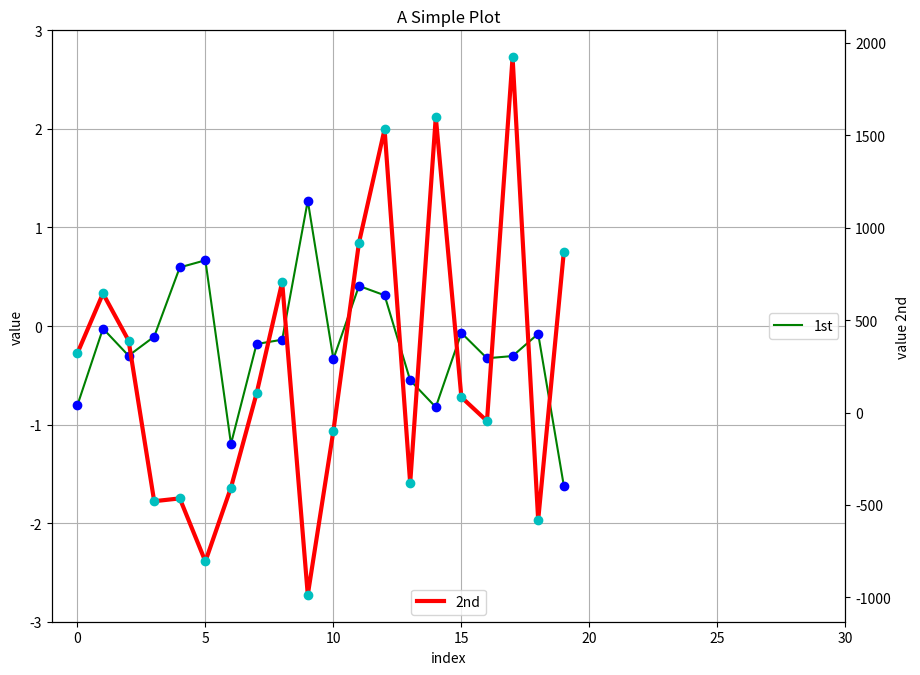
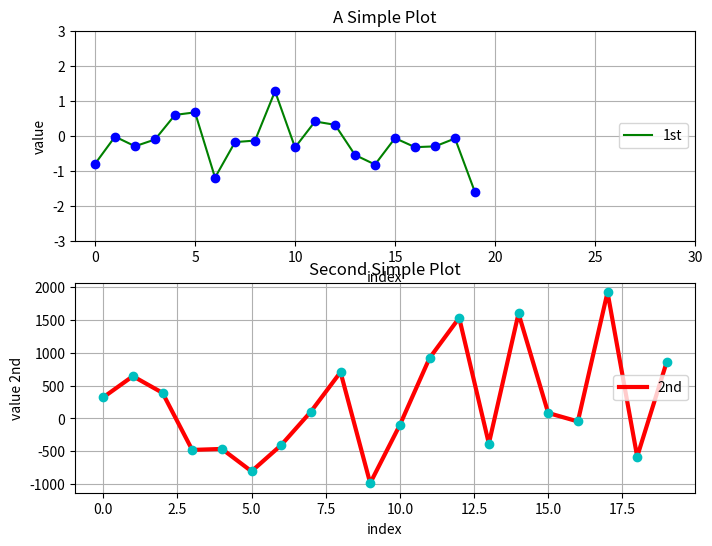
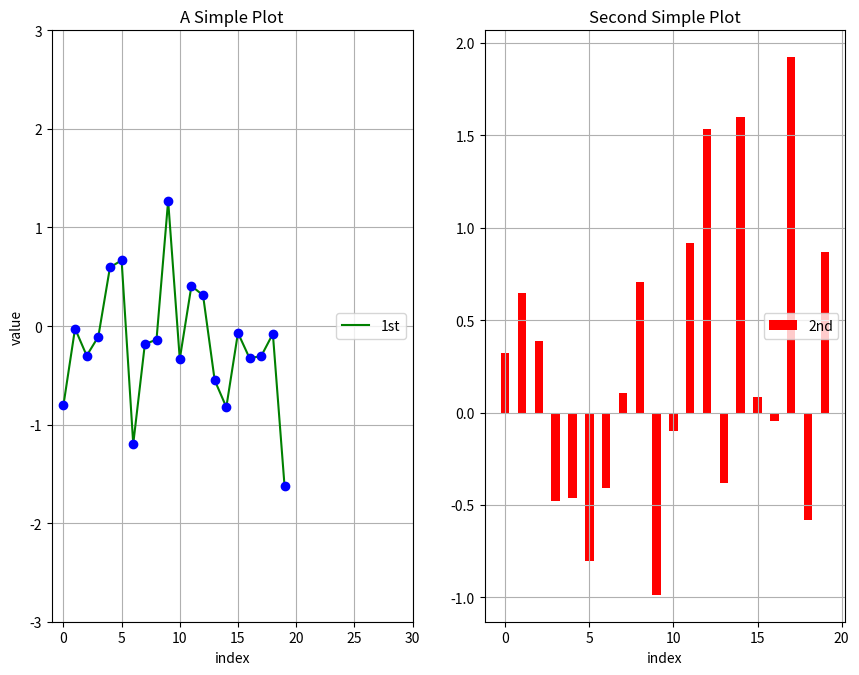
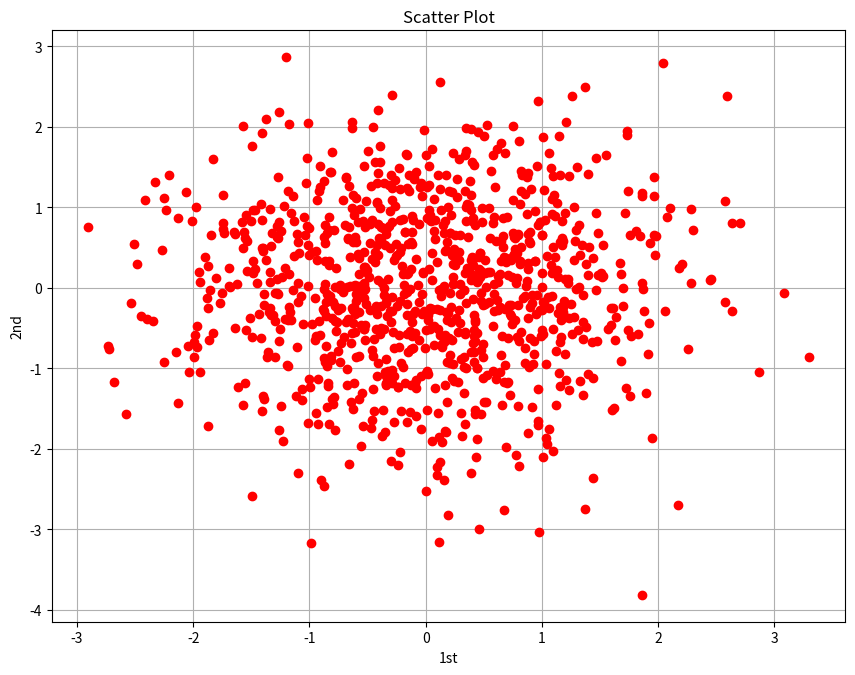
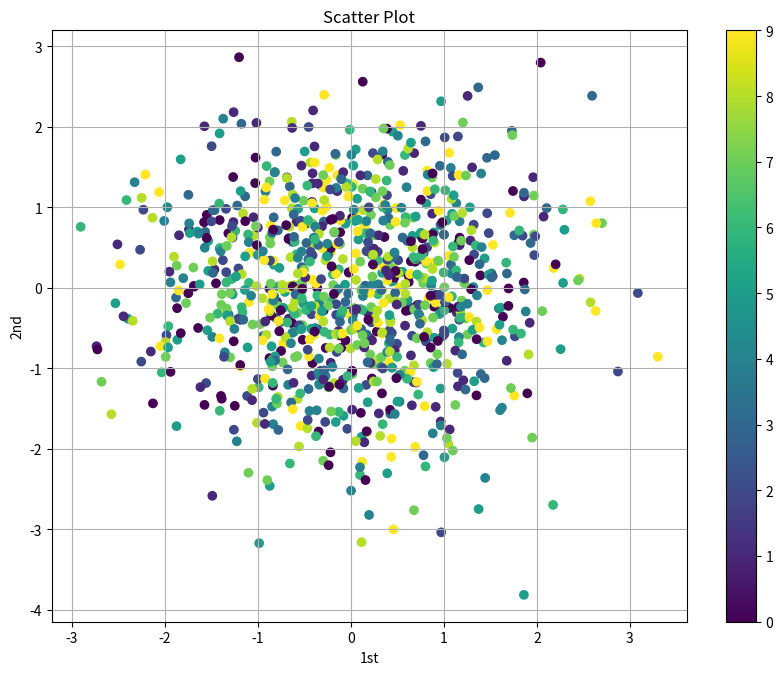
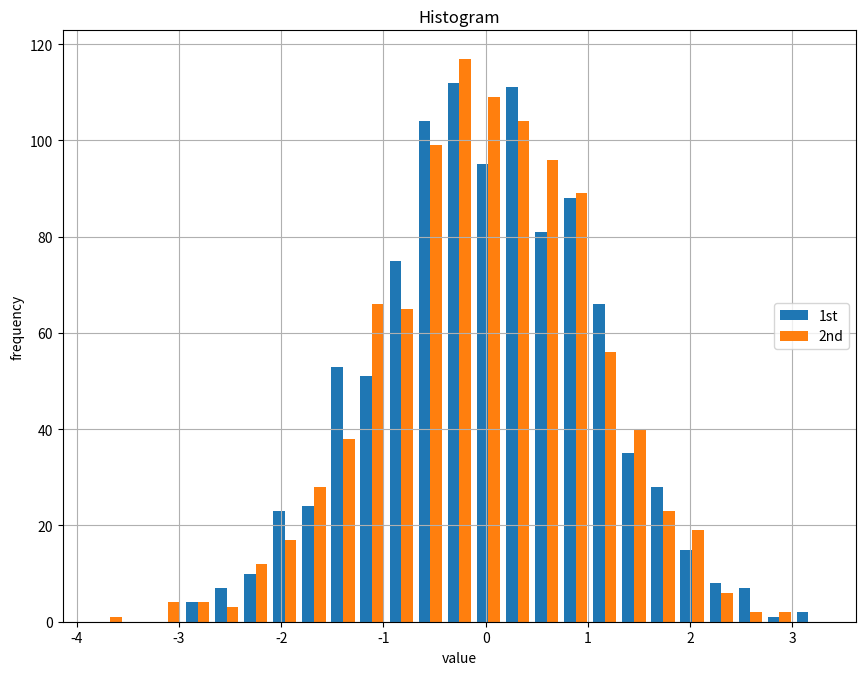
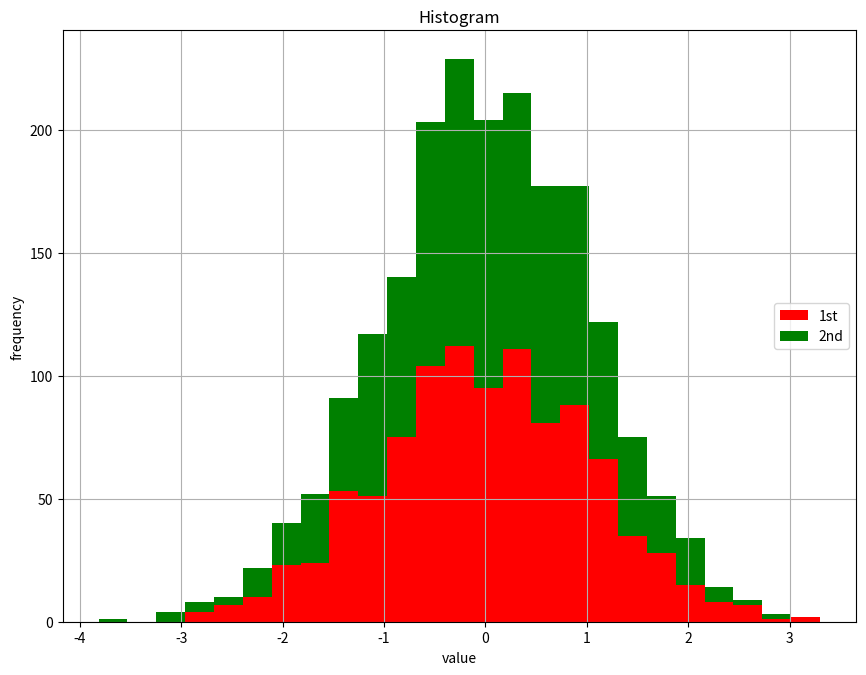
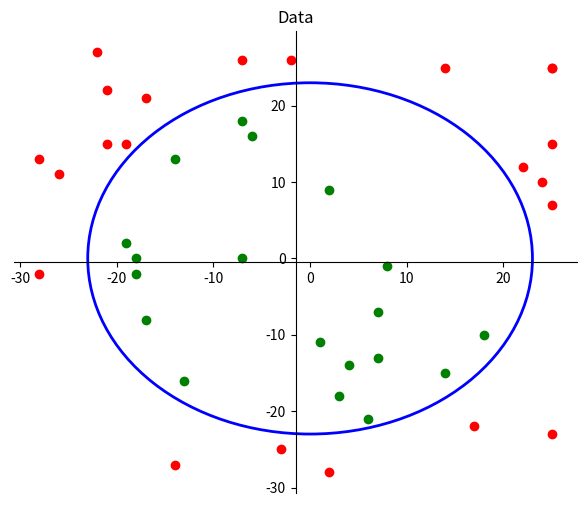

Python code for these plots, in order: (Note: this script raises an exception after producing the figures.)
import matplotlib.pyplot as plt
import matplotlib.patches as mpatches
import numpy as np
import matplotlib as mpl
import math

np.random.seed(1000)
y = np.random.standard_normal((20,2))
x = range(len(y))
# plt.plot(x,y)
#
#
# yAgain = np.random.standard_normal(20)
# plt.plot(x,yAgain)
#
#
# # PPI:
# # Low: 800*600   Middle: 1024*768   High: 1920*1080
# plt.figure(figsize=(8, 6))
# plt.plot(y[:, 0], lw=1.5, label='1st')
# plt.plot(y[:, 1], lw=3, label='2nd')
# # Color:  b, g, r, c, m, y, k, w
# # Line Style: -, _, -., :, ., ,, o, v, ^
# plt.grid(True)
# plt.axis('tight')
# # .axis Parameters:
# # Empty, off, equal, scaled, tight, image
# plt.xlim(-1,30)
# plt.ylim(-3,3)
# plt.xlabel('index')
# plt.ylabel('value')
# plt.title('A Simple Plot')
# legend_loc = {
#     'BestPossible': 0,
#     'UpperRight': 1,
#     'UpperLeft': 2,
#     'LowerLeft': 3,
#     'LowerRight': 4,
#     'Right': 5,
#     'CenterLeft': 6,
#     'CenterRight': 7,
#     'LowerCenter': 8,
#     'UpperCenter': 9,
#     'Center': 10
# }
# plt.legend(loc=legend_loc['Right'])

# ---------------------------------------------------------------
# 双轴折线图
# PPI:
# Low: 800*600   Middle: 1024*768   High: 1920*1080
subplots_figsize = {
    'Low': (8,6),
    'Middle': (10.24, 7.68),
    'High': (19.20, 10.8)
}
fig, ax1 = plt.subplots(figsize=subplots_figsize['Middle'])
plt.sca(ax=ax1)
plt.plot(y[:, 0], 'g', lw=1.5, label='1st')
plt.plot(y[:, 0], 'bo')
# Color:  b, g, r, c, m, y, k, w
# Line Style: -, _, -., :, ., ,, o, v, ^
plt.grid(True)
plt.axis('tight')
# .axis Parameters:
# Empty, off, equal, scaled, tight, image
plt.xlim(-1,30)
plt.ylim(-3,3)
legend_loc = {
    'BestPossible': 0,
    'UpperRight': 1,
    'UpperLeft': 2,
    'LowerLeft': 3,
    'LowerRight': 4,
    'Right': 5,
    'CenterLeft': 6,
    'CenterRight': 7,
    'LowerCenter': 8,
    'UpperCenter': 9,
    'Center': 10
}
plt.legend(loc=legend_loc['Right'])
plt.xlabel('index')
plt.ylabel('value')
plt.title('A Simple Plot')
ax2 = ax1.twinx()
plt.sca(ax=ax2)
plt.plot(y[:, 1] * 1000, 'r', lw=3, label='2nd')
plt.plot(y[:, 1] * 1000, 'co')
plt.legend(loc=legend_loc['LowerCenter'])
plt.ylabel('value 2nd')




# ---------------------------------------------------------
# 对齐双趋势图
# PPI:
# Low: 800*600   Middle: 1024*768   High: 1920*1080
plt.figure(figsize=(8,6))
plt.subplot(211)
plt.plot(y[:, 0], 'g', lw=1.5, label='1st')
plt.plot(y[:, 0], 'bo')
# Color:  b, g, r, c, m, y, k, w
# Line Style: -, _, -., :, ., ,, o, v, ^
plt.grid(True)
plt.axis('tight')
# .axis Parameters:
# Empty, off, equal, scaled, tight, image
plt.xlim(-1,30)
plt.ylim(-3,3)
legend_loc = {
    'BestPossible': 0,
    'UpperRight': 1,
    'UpperLeft': 2,
    'LowerLeft': 3,
    'LowerRight': 4,
    'Right': 5,
    'CenterLeft': 6,
    'CenterRight': 7,
    'LowerCenter': 8,
    'UpperCenter': 9,
    'Center': 10
}
plt.legend(loc=legend_loc['Right'])
plt.xlabel('index')
plt.ylabel('value')
plt.title('A Simple Plot')
plt.subplot(212)
plt.plot(y[:, 1] * 1000, 'r', lw=3, label='2nd')
plt.plot(y[:, 1] * 1000, 'co')
plt.legend(loc=legend_loc['Right'])
plt.xlabel('index')
plt.ylabel('value 2nd')
plt.title('Second Simple Plot')
plt.axis('tight')
plt.grid(True)




# -----------------------------------------------
# 左右对比图
subplots_figsize = {
    'Low': (8,6),
    'Middle': (10.24, 7.68),
    'High': (19.20, 10.8)
}
plt.figure(figsize=subplots_figsize['Middle'])
plt.subplot(121)
plt.plot(y[:, 0], 'g', lw=1.5, label='1st')
plt.plot(y[:, 0], 'bo')
# Color:  b, g, r, c, m, y, k, w
# Line Style: -, _, -., :, ., ,, o, v, ^
plt.grid(True)
plt.axis('tight')
# .axis Parameters:
# Empty, off, equal, scaled, tight, image
plt.xlim(-1,30)
plt.ylim(-3,3)
legend_loc = {
    'BestPossible': 0,
    'UpperRight': 1,
    'UpperLeft': 2,
    'LowerLeft': 3,
    'LowerRight': 4,
    'Right': 5,
    'CenterLeft': 6,
    'CenterRight': 7,
    'LowerCenter': 8,
    'UpperCenter': 9,
    'Center': 10
}
plt.legend(loc=legend_loc['Right'])
plt.xlabel('index')
plt.ylabel('value')
plt.title('A Simple Plot')
plt.subplot(122)
plt.bar(np.arange(len(y)), y[:, 1], width=0.5, color='r', label='2nd')
plt.grid(True)
plt.legend(loc=legend_loc['Right'])
plt.axis('tight')
plt.xlabel('index')
plt.title('Second Simple Plot')




# -----------------------------------------------------
# 简单散点图
y = np.random.standard_normal((1000, 2))
plt.figure(figsize=subplots_figsize['Middle'])
plt.plot(y[:,0], y[:,1], 'ro')
plt.grid(True)
plt.xlabel('1st')
plt.ylabel('2nd')
plt.title('Scatter Plot')



# -----------------------------------------------------
# 色温散点图
c = np.random.randint(0, 10, len(y))
plt.figure(figsize=subplots_figsize['Middle'])
plt.scatter(y[:, 0], y[:, 1], c=c, marker='o')
plt.colorbar()
plt.grid(True)
plt.xlabel('1st')
plt.ylabel('2nd')
plt.title('Scatter Plot')


# ------------------------------------------------------
# 左右对比直方图
plt.figure(figsize=subplots_figsize['Middle'])
plt.hist(y, label=['1st', '2nd'], bins=25)
plt.grid(True)
plt.legend(loc=legend_loc['Right'])
plt.xlabel('value')
plt.ylabel('frequency')
plt.title('Histogram')


# -----------------------------------------------------
# 重合对比直方图
plt.figure(figsize=subplots_figsize['Middle'])
plt.hist(y, label=['1st', '2nd'], color=['r', 'g'], bins=25, stacked=True)
plt.grid(True)
plt.legend(loc=legend_loc['Right'])
plt.xlabel('value')
plt.ylabel('frequency')
plt.title('Histogram')

# -----------------------------------------------------
# 为图像添加形状
# 生成数据
import random
samples = []
for i in range(0, 50):
    x1 = random.randint(-30, 30)
    x2 = random.randint(-30, 30)
    label = x1*x1 + x2*x2 - 23*23 
    if label < 50 and label > -30:
        i -= 1
        continue
    if math.fabs(x1) > 28 or math.fabs(x2) > 28:
        i -= 1
        continue
    if label > 0:
        label = 1
    else:
        label = -1
    samples.append((x1, x2, label))
# 作图
subplots_figsize = {
    'Low': (8,6),
    'Middle': (10.24, 7.68),
    'High': (19.20, 10.8)
}
plt.figure(figsize=(16, 6))
# 子图1
plt.subplot(121)
plt.title("Data")
X = [[], []]
Y = [[], []]
for tmp_list in samples:
    if tmp_list[2] == 1:
        X[0].append(tmp_list[0])
        Y[0].append(tmp_list[1])
    else:
        X[1].append(tmp_list[0])
        Y[1].append(tmp_list[1])
plt.plot(X[0], Y[0], 'ro')
plt.plot(X[1], Y[1], 'go')

cir = mpatches.Circle((0,0), radius=23,  facecolor="none",
                edgecolor="blue", linewidth=2)
#    c = mpatches.Circle((0.5, 0.5), 0.25, facecolor="green", edgecolor="red", linewidth=3)
#    pylab.gca().add_patch(cir)
ax = plt.gca()    
plt.gca().add_patch(cir)
ax.spines['left'].set_position('center')
ax.spines['right'].set_color('none')
ax.spines['bottom'].set_position('center')
ax.spines['top'].set_color('none')
ax.spines['left'].set_smart_bounds(True)
ax.spines['bottom'].set_smart_bounds(True)
ax.xaxis.set_ticks_position('bottom')
plt.text(-2, -35, "${x_1}$", {'color':'b','fontsize' : 20})
plt.text(-37, 0, "${x_2}$", {'color':'b','fontsize' : 20})
ax.yaxis.set_ticks_position('left')
# 子图2
plt.subplot(122)
X = [[], []]
Y = [[], []]
for tmp_list in samples:
    if tmp_list[2] == 1:
        X[0].append(tmp_list[0] ** 2)
        Y[0].append(tmp_list[1] ** 2)
    else:
        X[1].append(tmp_list[0] ** 2)
        Y[1].append(tmp_list[1] ** 2)
plt.plot(X[0], Y[0], 'ro')
plt.plot(X[1], Y[1], 'go')

p1=[0,23*23]
p2 = [23*23,0]
plt.gca().plot(p1,p2,'b')
plt.gca().set_xlabel("${x_1^2}$",{'color':'b','fontsize' : 20})
plt.text(-100, 500, "${x_2^2}$",{'color':'b','fontsize' : 20})
plt.gca().set_xlim(0,1000)
plt.gca().set_ylim(0,1000)
plt.title("After $x_i^2$")
plt.show()